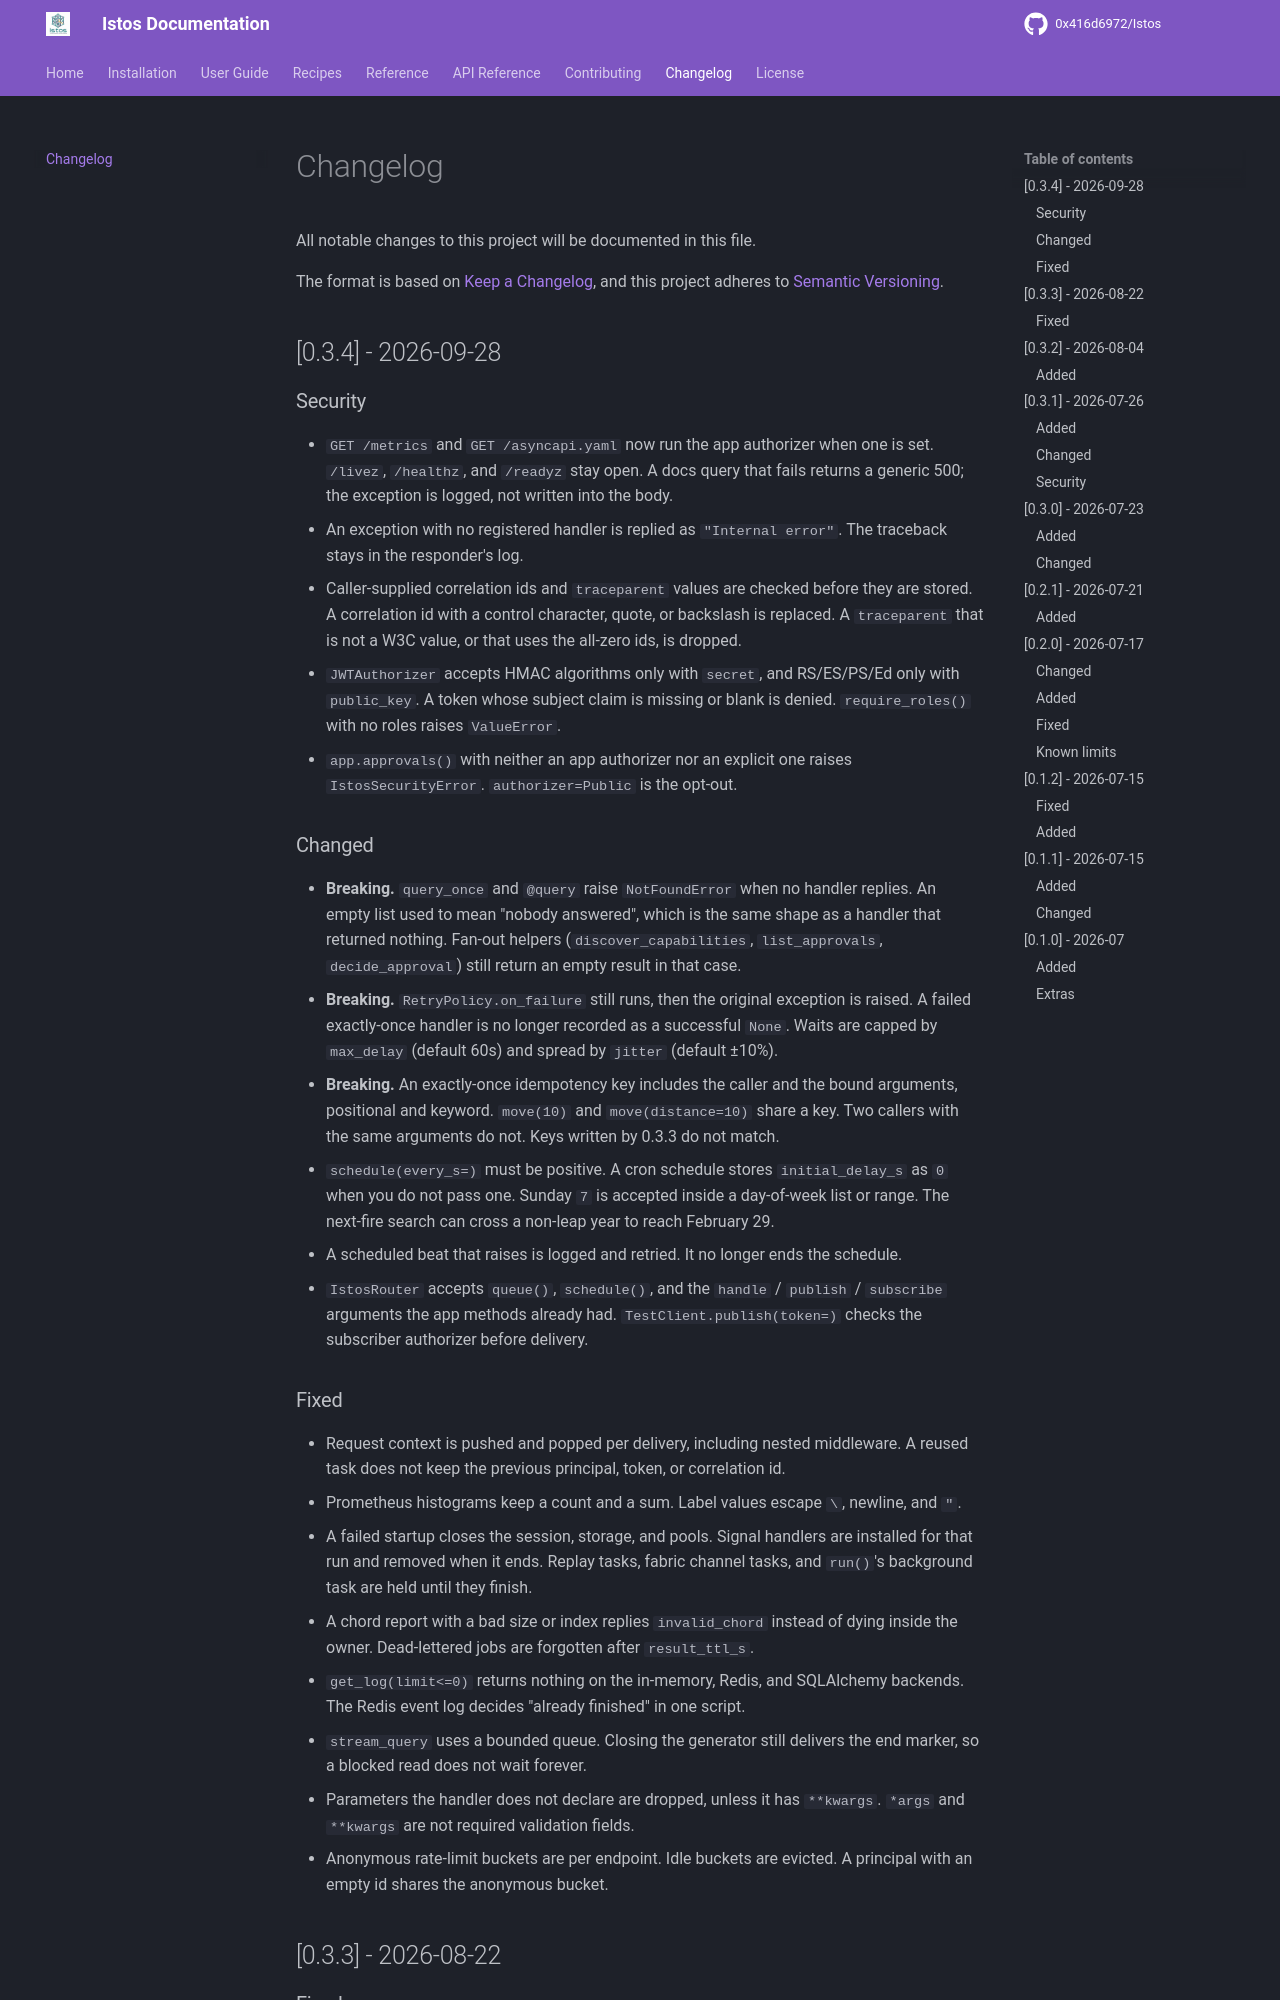

repository: 0x416d6972/Istos · page: changelog/index.html · generator: mkdocs

# Changelog

All notable changes to this project will be documented in this file.

The format is based on [Keep a Changelog](https://keepachangelog.com/en/1.0.0/),
and this project adheres to [Semantic Versioning](https://semver.org/spec/v2.0.0.html).

## [0.3.4] - 2026-09-28

### Security

- `GET /metrics` and `GET /asyncapi.yaml` now run the app authorizer when one
  is set. `/livez`, `/healthz`, and `/readyz` stay open. A docs query that
  fails returns a generic 500; the exception is logged, not written into the
  body.
- An exception with no registered handler is replied as `"Internal error"`.
  The traceback stays in the responder's log.
- Caller-supplied correlation ids and `traceparent` values are checked before
  they are stored. A correlation id with a control character, quote, or
  backslash is replaced. A `traceparent` that is not a W3C value, or that uses
  the all-zero ids, is dropped.
- `JWTAuthorizer` accepts HMAC algorithms only with `secret`, and RS/ES/PS/Ed
  only with `public_key`. A token whose subject claim is missing or blank is
  denied. `require_roles()` with no roles raises `ValueError`.
- `app.approvals()` with neither an app authorizer nor an explicit one raises
  `IstosSecurityError`. `authorizer=Public` is the opt-out.

### Changed

- **Breaking.** `query_once` and `@query` raise `NotFoundError` when no handler
  replies. An empty list used to mean "nobody answered", which is the same
  shape as a handler that returned nothing. Fan-out helpers
  (`discover_capabilities`, `list_approvals`, `decide_approval`) still return
  an empty result in that case.
- **Breaking.** `RetryPolicy.on_failure` still runs, then the original
  exception is raised. A failed exactly-once handler is no longer recorded as
  a successful `None`. Waits are capped by `max_delay` (default 60s) and
  spread by `jitter` (default ±10%).
- **Breaking.** An exactly-once idempotency key includes the caller and the
  bound arguments, positional and keyword. `move(10)` and `move(distance=10)`
  share a key. Two callers with the same arguments do not. Keys written by
  0.3.3 do not match.
- `schedule(every_s=)` must be positive. A cron schedule stores
  `initial_delay_s` as `0` when you do not pass one. Sunday `7` is accepted
  inside a day-of-week list or range. The next-fire search can cross a
  non-leap year to reach February 29.
- A scheduled beat that raises is logged and retried. It no longer ends the
  schedule.
- `IstosRouter` accepts `queue()`, `schedule()`, and the `handle` / `publish` /
  `subscribe` arguments the app methods already had. `TestClient.publish(token=)`
  checks the subscriber authorizer before delivery.

### Fixed

- Request context is pushed and popped per delivery, including nested
  middleware. A reused task does not keep the previous principal, token, or
  correlation id.
- Prometheus histograms keep a count and a sum. Label values escape `\`,
  newline, and `"`.
- A failed startup closes the session, storage, and pools. Signal handlers are
  installed for that run and removed when it ends. Replay tasks, fabric
  channel tasks, and `run()`'s background task are held until they finish.
- A chord report with a bad size or index replies `invalid_chord` instead of
  dying inside the owner. Dead-lettered jobs are forgotten after
  `result_ttl_s`.
- `get_log(limit<=0)` returns nothing on the in-memory, Redis, and SQLAlchemy
  backends. The Redis event log decides "already finished" in one script.
- `stream_query` uses a bounded queue. Closing the generator still delivers
  the end marker, so a blocked read does not wait forever.
- Parameters the handler does not declare are dropped, unless it has
  `**kwargs`. `*args` and `**kwargs` are not required validation fields.
- Anonymous rate-limit buckets are per endpoint. Idle buckets are evicted.
  A principal with an empty id shares the anonymous bucket.

## [0.3.3] - 2026-08-22
